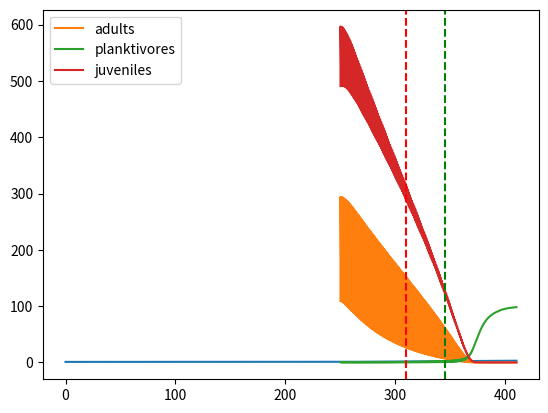

Write the Python code that produced this figure.
import numpy as np
import pylab
import time
import matplotlib.pyplot as plt
from scipy.ndimage.filters import gaussian_filter

####  Deterministischer kontinuierlicher Anteil ("Monitoring Interval") ####

def dA_dt(A, param):
	q_E = param# effort
	return -q_E*A

def dF_dt(F, A, Z, sigma):
	D_F = 0.1 # foraging arena
	F_R = 100 # refuge reservoir
	c_FA = 0.3 # consumption rate of planktivore by adult piscivores
	return D_F * (F_R - F) - c_FA * F * A + sigma * Z

def dJ_dt(J, A, F):
	c_JA = 0.001 # consumption rate of juvenile by adult piscivores
	c_JF = 0.5 # consumption rate of juvenile piscivores by planktivores
	nu = 1 # rate at which juvenile piscivores become vulnerable against planktivores
	h = 8 # rate at which juvenile planktivores enter the refuge
	return - c_JA * J * A  - (c_JF * nu * F * J)/(h + nu + c_JF * F)

####  Deterministischer diskreter Anteil ("Maturation Interval") ####

def A_map(A, J):
	s = 0.5 # survival rate
	return s* (A + J)

def F_map(F):
	return F

def J_map(A_plus):
	f = 2 # fecundity of adult piscivores
	return f*A_plus

#### Stochastischer Anteil ####

def dZ_dt(Z, phi):
	return - phi * Z


#### Euler Verfahren ####

def euler(N, A, F, J, Z, qE_param, sigma, dt):
	global phi, print_Euler_progress
	sqrt_dt = np.sqrt(dt)
	for i in range(int(N - 1)):
		if print_Euler_progress:
			print('Step: ' + str(i))
		if i % within_year_points == 0: ## Führe zuerst diskretes Intervall ("Maturation Inverval") aus ##
			if print_Euler_progress:
				print('Compute discrete maturation step, before monitoring')
			A[i+1] = A_map(A[i], J[i])
			F[i+1] = F_map(F[i])
			J[i+1] = J_map(A[i+1])
			## Danach führe kontinuierliches Intervall aus ##
			A[i+1] = A[i+1] + dt * dA_dt(A[i+1], qE_param[i])
			F[i+1] = F[i+1] + dt * dF_dt(F[i+1], A[i+1], Z[i], sigma)
			J[i+1] = J[i+1] + dt * dJ_dt(J[i+1], A[i+1], F[i+1])
			Z[i+1] = Z[i] + dt * dZ_dt(Z[i], phi) + np.sqrt(2*phi) * np.random.normal(loc = 0.0, scale = sqrt_dt)
		else:
			## Führe kontinuierliches Intervall aus ("Monitoring Interval") ##
			if print_Euler_progress:
				print('Compute monitoring step only.')
			A[i+1] = A[i] + dt * dA_dt(A[i], qE_param[i])
			F[i+1] = F[i] + dt * dF_dt(F[i], A[i], Z[i], sigma)
			J[i+1] = J[i] + dt * dJ_dt(J[i], A[i], F[i])
			Z[i+1] = Z[i] + dt * dZ_dt(Z[i], phi) + np.sqrt(2 * phi) * np.random.normal(loc = 0.0, scale = sqrt_dt)
	return A, F, J


print_Euler_progress = False


#### Berechne eine Realisation des Prozesses ####

start_time = 0
burn_in_period = 250 # choose 250
simulation_length = 160 # choose 160
end_time = burn_in_period + simulation_length # in years
within_year_points = 50 # high sampling 50; low sampling 1

samples = end_time * within_year_points
# print(samples)

dt = 1. / 50.

sigma = 0.002 / dt # additive noise level low
# sigma = round(0.044 / dt, 2) # additive noise level medium
# sigma = 0.09 / dt # additive noise level high
phi = 0.53

print('sigma:' + str(sigma))
time = np.linspace(start_time, end_time, samples)

qE_increment = 0.013 # per year (choose 0.013)
qE_init = 1.
print(np.ones(burn_in_period * within_year_points - 1).shape)
print(np.arange(qE_init, qE_init + simulation_length * qE_increment, qE_increment / within_year_points).shape)
qE_param = np.append(np.ones(burn_in_period * within_year_points - 1) * qE_init, np.arange(qE_init, qE_init + simulation_length * qE_increment, qE_increment / within_year_points))
plt.plot(time, qE_param)
plt.show()

print('DELTA qE / year: ' + str(qE_param[burn_in_period * within_year_points + within_year_points] - qE_param[burn_in_period * within_year_points]))

print(qE_param.shape)
A = np.zeros(samples)
# print(A.shape)
F = np.zeros(samples)
J = np.zeros(samples)
Z = np.zeros(samples)

A[0] = 200
F[0] = 25
J[0] = 380
Z[0] = 0.

for i in range(qE_param.size):
	if qE_param[i] >= 1.78:
		attractor_switch = i
		break

for i in range(qE_param.size):
	if qE_param[i] >= 2.23:
		point_of_no_return = i
		break

A, F, J = euler(samples, A, F, J, Z, qE_param, sigma, dt)
A = A[burn_in_period * within_year_points:]
F = F[burn_in_period * within_year_points:]
J = J[burn_in_period * within_year_points:]
print('shape of A, F, J: ' + str(A.shape))
np.save('ecological_model_adults_sig' + str(sigma) + '_phi' + str(phi) + 'ppyear' + str(within_year_points) +'.npy', A)
np.save('ecological_model_planktivores_sig' + str(sigma) + '_phi' + str(phi) + 'ppyear' + str(within_year_points) +'.npy', F)
np.save('ecological_model_juveniles_sig' + str(sigma) + '_phi' + str(phi) + 'ppyear' + str(within_year_points) +'.npy', J)
plt.plot(time[burn_in_period * within_year_points:], A, label = 'adults')
plt.plot(time[burn_in_period * within_year_points:], F, label = 'planktivores')
plt.plot(time[burn_in_period * within_year_points:], J, label = 'juveniles')
plt.axvline(time[attractor_switch], color = 'r', ls = '--')
plt.axvline(time[point_of_no_return], color = 'g', ls = '--')
plt.legend()
plt.savefig('ecological_model_sig' + str(sigma) + '_phi' + str(phi) + 'ppyear' + str(within_year_points) + '.png')
plt.show()